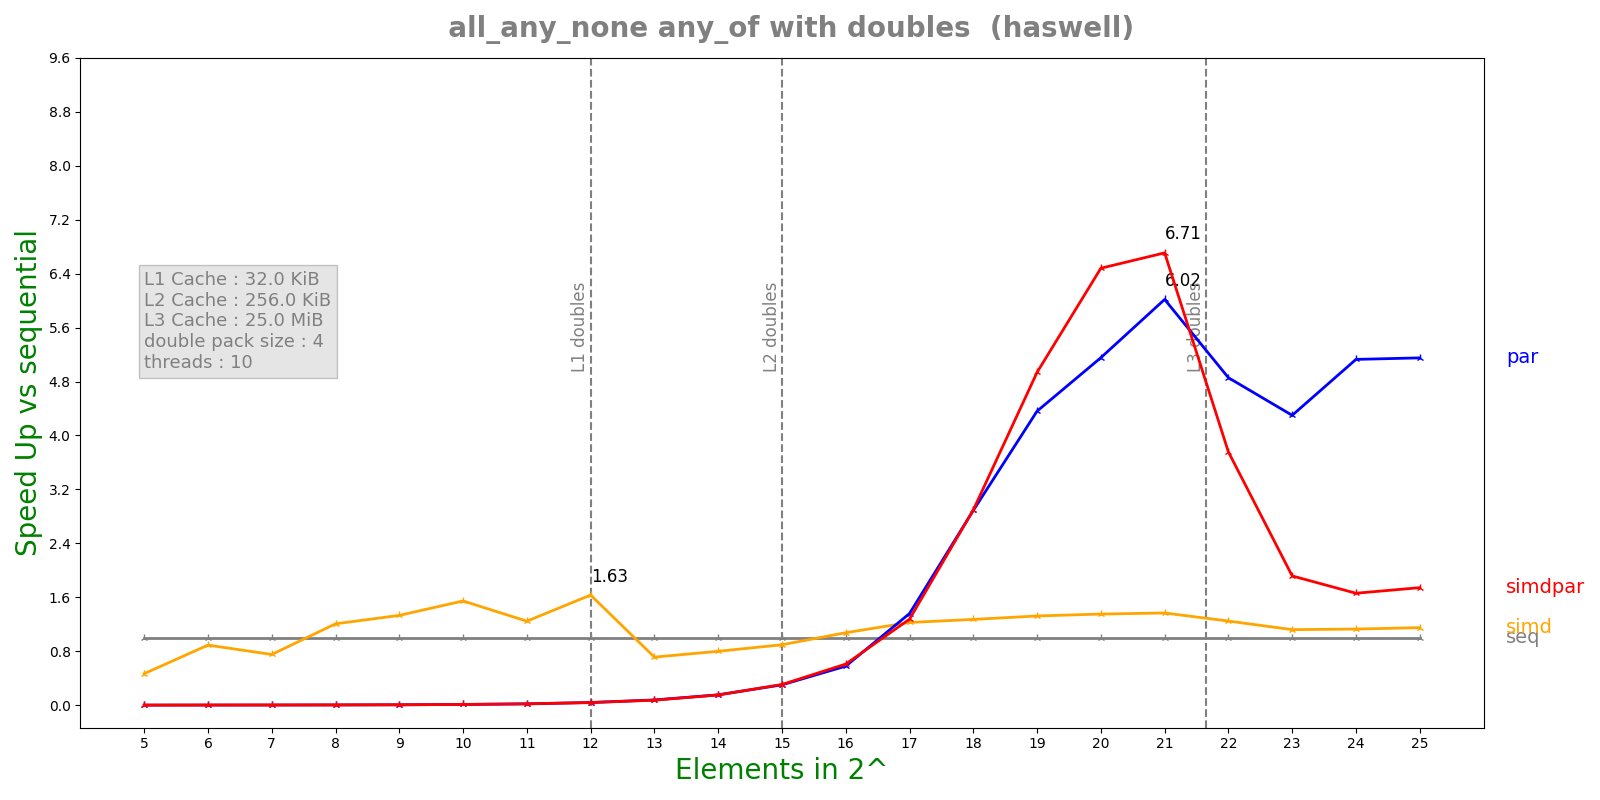

Values plotted in this chart, from the file beside it:
n, lane, threads, seq, simd, par, simdpar
5, 4, 10, 5.98e-08, 1.28e-07, 6.56964e-05, 6.56871e-05
6, 4, 10, 1.2124e-07, 1.361e-07, 6.63878e-05, 6.61661e-05
7, 4, 10, 1.5444e-07, 2.0542e-07, 6.59393e-05, 6.45528e-05
8, 4, 10, 2.2768e-07, 1.887e-07, 6.52402e-05, 6.60089e-05
9, 4, 10, 3.7172e-07, 2.7918e-07, 6.58848e-05, 6.64921e-05
10, 4, 10, 7.03333e-07, 4.5508e-07, 6.566e-05, 6.69506e-05
11, 4, 10, 1.30817e-06, 1.05004e-06, 6.66588e-05, 6.63202e-05
12, 4, 10, 2.56717e-06, 1.57224e-06, 6.53754e-05, 6.61025e-05
13, 4, 10, 5.03458e-06, 7.06588e-06, 6.50403e-05, 6.76783e-05
14, 4, 10, 1.00557e-05, 1.25845e-05, 6.5531e-05, 6.65985e-05
15, 4, 10, 2.05837e-05, 2.29722e-05, 6.82733e-05, 6.71655e-05
16, 4, 10, 4.14083e-05, 3.85342e-05, 7.15574e-05, 6.79395e-05
17, 4, 10, 8.19025e-05, 6.67915e-05, 6.02581e-05, 6.42006e-05
18, 4, 10, 0.0001627, 0.000128, 5.63439e-05, 5.61983e-05
19, 4, 10, 0.0003219, 0.0002433, 7.3814e-05, 6.52045e-05
20, 4, 10, 0.0006379, 0.0004721, 0.0001238, 9.8449e-05
21, 4, 10, 0.001279, 0.0009356, 0.0002126, 0.0001907
22, 4, 10, 0.004195, 0.003363, 0.0008639, 0.001117
23, 4, 10, 0.007972, 0.007118, 0.001855, 0.00416
24, 4, 10, 0.01607, 0.01423, 0.003133, 0.009681
25, 4, 10, 0.03235, 0.02815, 0.006282, 0.01856
